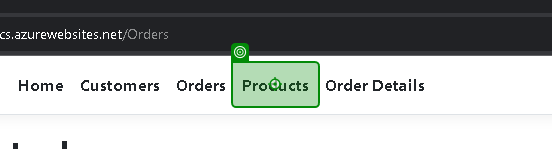
Workflow: Products

Step 1: click on the link 'Products' in window 'Index - EcoPower_Logistics' (chrome.exe)

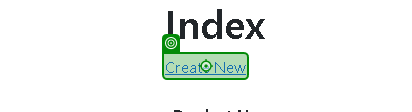
Step 2: click on the link 'Create New' in window 'Index - EcoPower_Logistics' (chrome.exe)

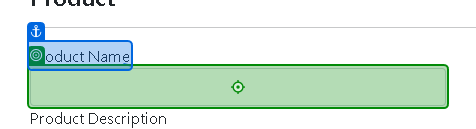
Step 3: type "[CurrentRow.Item("ProductName").ToString]" into the text box in window 'Create - EcoPower_Logistics' (chrome.exe)

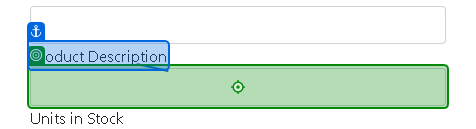
Step 4: type "[CurrentRow.Item("ProductDescription").ToString]" into the text box in window 'Create - EcoPower_Logistics' (chrome.exe)

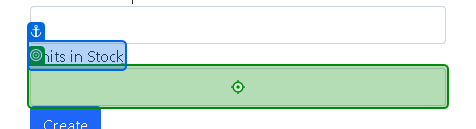
Step 5: type "[CurrentRow.Item("UnitsInStock").ToString]" into the text box in window 'Create - EcoPower_Logistics' (chrome.exe)

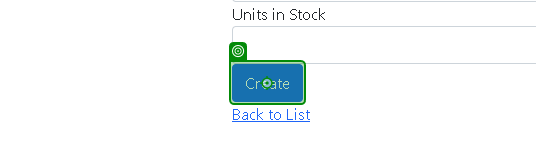
Step 6: click on the text box in window 'Create - EcoPower_Logistics' (chrome.exe)

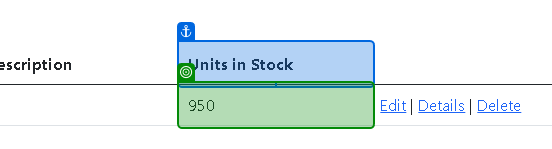
Step 7: get-text from the table cell in window 'Index - EcoPower_Logistics' (chrome.exe)

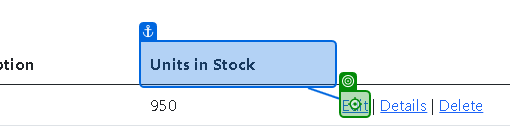
Step 8 [then]: click on the link in window 'Index - EcoPower_Logistics' (chrome.exe)

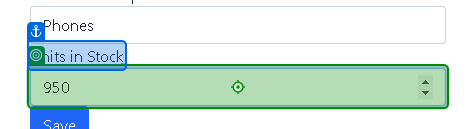
Step 9: type "10" into the text box in window 'Edit - EcoPower_Logistics' (chrome.exe)

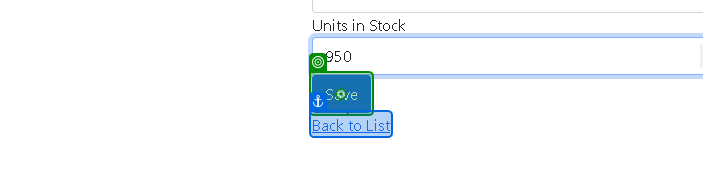
Step 10: click on the text box in window 'Edit - EcoPower_Logistics' (chrome.exe)

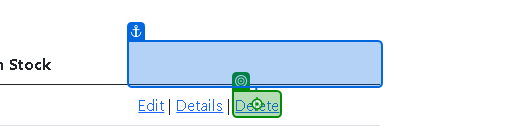
Step 11: click on the link 'Delete' in window 'Index - EcoPower_Logistics' (chrome.exe)

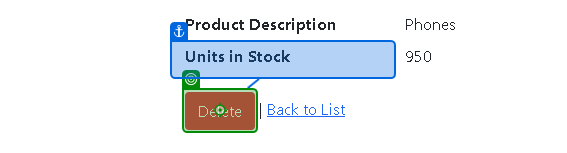
Step 12: click on the text box in window 'Delete - EcoPower_Logistics' (chrome.exe)

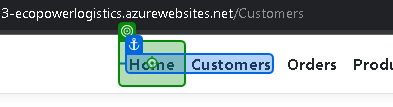
Step 13: click on the link in window 'Index - EcoPower_Logistics' (chrome.exe)
